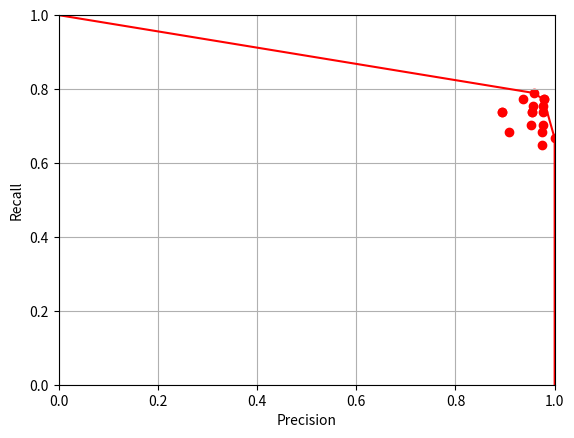

This figure's Python source:
import matplotlib.pyplot as plt

points_all = [(0.8936170212765957, 0.7368421052631579), (0.8936170212765957, 0.7368421052631579),
              (0.9523809523809523, 0.7017543859649122), (0.9069767441860465, 0.6842105263157895),
              (0.9772727272727273, 0.7543859649122807), (0.9545454545454546, 0.7368421052631579),
              (0.9777777777777777, 0.7719298245614035), (0.9777777777777777, 0.7719298245614035),
              (0.9361702127659575, 0.7719298245614035), (0.9574468085106383, 0.7894736842105263),
              (0.975609756097561, 0.7017543859649122), (0.9555555555555556, 0.7543859649122807),
              (0.9767441860465116, 0.7368421052631579), (0.9545454545454546, 0.7368421052631579),
              (0.9736842105263158, 0.6491228070175439), (1.0, 0.6666666666666666), (0.975, 0.6842105263157895)]
points_1 = [
    (0.626984126984127, 0.9753086419753086), (0.6972477064220184, 0.9382716049382716),
    (0.5877862595419847, 0.9506172839506173), (0.5793650793650794, 0.9012345679012346),
    (0.6752136752136753, 0.9753086419753086), (0.7181818181818181, 0.9753086419753086),
    (0.6220472440944882, 0.9753086419753086), (0.6, 0.9259259259259259), (0.6982758620689655, 1.0),
    (0.7476635514018691, 0.9876543209876543), (0.6290322580645161, 0.9629629629629629),
    (0.6754385964912281, 0.9506172839506173), (0.7641509433962265, 1.0), (0.7619047619047619, 0.9876543209876543),
    (0.6779661016949152, 0.9876543209876543), (0.6991150442477876, 0.9753086419753086), (0.7043478260869566, 1.0),
    (0.7523809523809524, 0.9753086419753086), (0.7017543859649122, 0.9876543209876543),
    (0.7452830188679245, 0.9753086419753086)
]
points_2 = [(0.29850746268656714, 0.9090909090909091), (0.35294117647058826, 0.8181818181818182),
            (0.2702702702702703, 0.9090909090909091), (0.2535211267605634, 0.8181818181818182),
            (0.3333333333333333, 0.8636363636363636), (0.3541666666666667, 0.7727272727272727),
            (0.2727272727272727, 0.8181818181818182), (0.2647058823529412, 0.8181818181818182),
            (0.33962264150943394, 0.8181818181818182), (0.37209302325581395, 0.7272727272727273),
            (0.28125, 0.8181818181818182), (0.32727272727272727, 0.8181818181818182),
            (0.4186046511627907, 0.8181818181818182), (0.3902439024390244, 0.7272727272727273),
            (0.2962962962962963, 0.7272727272727273), (0.34615384615384615, 0.8181818181818182),
            (0.3584905660377358, 0.8636363636363636), (0.38095238095238093, 0.7272727272727273),
            (0.32, 0.7272727272727273), (0.38636363636363635, 0.7727272727272727)]
points_3 = [(0.21666666666666667, 0.8125), (0.2826086956521739, 0.8125), (0.20588235294117646, 0.875),
            (0.19696969696969696, 0.8125), (0.2830188679245283, 0.9375), (0.2619047619047619, 0.6875),
            (0.22580645161290322, 0.875), (0.21875, 0.875), (0.2857142857142857, 0.875), (0.325, 0.8125),
            (0.22033898305084745, 0.8125), (0.24489795918367346, 0.75), (0.375, 0.9375), (0.34210526315789475, 0.8125),
            (0.2549019607843137, 0.8125), (0.2916666666666667, 0.875), (0.30612244897959184, 0.9375),
            (0.3157894736842105, 0.75), (0.2916666666666667, 0.875), (0.34146341463414637, 0.875)]

best_points_all = [(0, 1), (0.9574468085106383, 0.7894736842105263), (0.9777777777777777, 0.7719298245614035),
                   (1.0, 0.6666666666666666), (1, 0)]
best_points_1 = [(0, 1), (0.5877862595419847, 0.9506172839506173), (0.6220472440944882, 0.9753086419753086),
                 (0.6779661016949152, 0.9876543209876543), (0.7043478260869566, 1.0), (0.7641509433962265, 1.0), (1, 0)]
best_points_2 = [(0, 1), (0.2702702702702703, 0.9090909090909091), (0.29850746268656714, 0.9090909090909091),
                 (0.3584905660377358, 0.8636363636363636), (0.4186046511627907, 0.8181818181818182), (1, 0)]
best_points_3 = [(0, 1), (0.2830188679245283, 0.9375), (0.30612244897959184, 0.9375), (0.375, 0.9375), (1, 0)]

plt.xlabel('Precision')
plt.ylabel('Recall')

x, y = [p[0] for p in points_all], [p[1] for p in points_all]
plt.scatter(x, y, c='red')
# x, y = [p[0] for p in points_1], [p[1] for p in points_1]
# plt.scatter(x, y, c='red')
# x, y = [p[0] for p in points_2], [p[1] for p in points_2]
# plt.scatter(x, y, c='green')
# x, y = [p[0] for p in points_3], [p[1] for p in points_3]
# plt.scatter(x, y, c='blue')
#
x, y = [p[0] for p in best_points_all], [p[1] for p in best_points_all]
plt.plot(x, y, 'r')
# x, y = [p[0] for p in best_points_1], [p[1] for p in best_points_1]
# plt.plot(x, y, 'r')
# x, y = [p[0] for p in best_points_2], [p[1] for p in best_points_2]
# plt.plot(x, y, 'g')
# x, y = [p[0] for p in best_points_3], [p[1] for p in best_points_3]
# plt.plot(x, y, 'b')

plt.axis([0, 1, 0, 1])
plt.grid(True)
plt.show()
